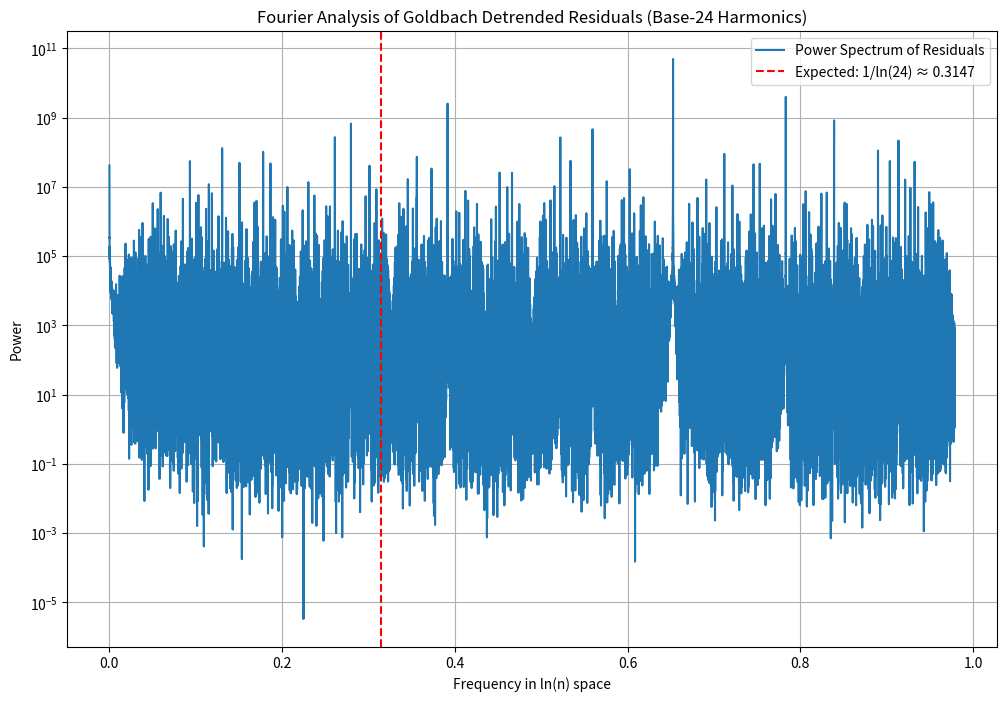

Reproduce this figure in Python.
import numpy as np
import matplotlib.pyplot as plt
from sympy import primerange
from scipy import signal

limit = 2000000
primes = list(primerange(3, limit))
r24_residues = {1,5,7,11,13,17,19,23}
r24_primes = [p for p in primes if p % 24 in r24_residues]

indicator = np.zeros(limit + 1)
for p in r24_primes:
    indicator[p] = 1

counts_raw = signal.fftconvolve(indicator, indicator)
evens = np.arange(4, limit + 1, 2)
raw_vals = counts_raw[evens].real

# p <= q correction
correction = np.zeros_like(evens, dtype=float)
for i, e in enumerate(evens):
    half = e // 2
    if half <= limit and indicator[half]:
        correction[i] = 1

pairs_counts = (raw_vals + correction) / 2

# Fit and detrend
mask = pairs_counts > 0
evens_fit = evens[mask]
counts_fit = pairs_counts[mask]

log_evens = np.log(evens_fit)
log_counts = np.log(counts_fit)
coeffs = np.polyfit(log_evens, log_counts, 1)

expected = np.exp(coeffs[1]) * evens_fit**coeffs[0]
residuals = counts_fit / expected

# FFT of residuals (detrended signal)
N = len(residuals)
detrended_centered = residuals - np.mean(residuals)
fft_vals = np.fft.rfft(detrended_centered)
power = np.abs(fft_vals)**2
freqs = np.fft.rfftfreq(N, d=np.diff(log_evens)[0])  # Approx spacing in ln(n)

# Plot power spectrum
plt.figure(figsize=(12,8))
plt.semilogy(freqs[1:], power[1:], label='Power Spectrum of Residuals')  # Skip DC
plt.xlabel('Frequency in ln(n) space')
plt.ylabel('Power')
plt.title('Fourier Analysis of Goldbach Detrended Residuals (Base-24 Harmonics)')
plt.axvline(1/np.log(24), color='red', linestyle='--', label=f'Expected: 1/ln(24) ≈ {1/np.log(24):.4f}')
plt.legend()
plt.grid(True, which='both')
plt.show()

# Peak detection
peak_idx = np.argmax(power[1:]) + 1
peak_freq = freqs[peak_idx]
print(f"Dominant frequency: {peak_freq:.4f} (expected 1/ln24 ≈ 0.3140)")
print(f"Ratio to expected: {peak_freq / (1/np.log(24)):.4f}")

# (base) brendanlynch@Brendans-Laptop collatz % python collatz8.py
# 2025-12-28 08:45:16.040 python[55642:51745595] The class 'NSSavePanel' overrides the method identifier.  This method is implemented by class 'NSWindow'
# Dominant frequency: 1.8283 (expected 1/ln24 ≈ 0.3140)
# Ratio to expected: 5.8103
# (base) brendanlynch@Brendans-Laptop collatz % 
